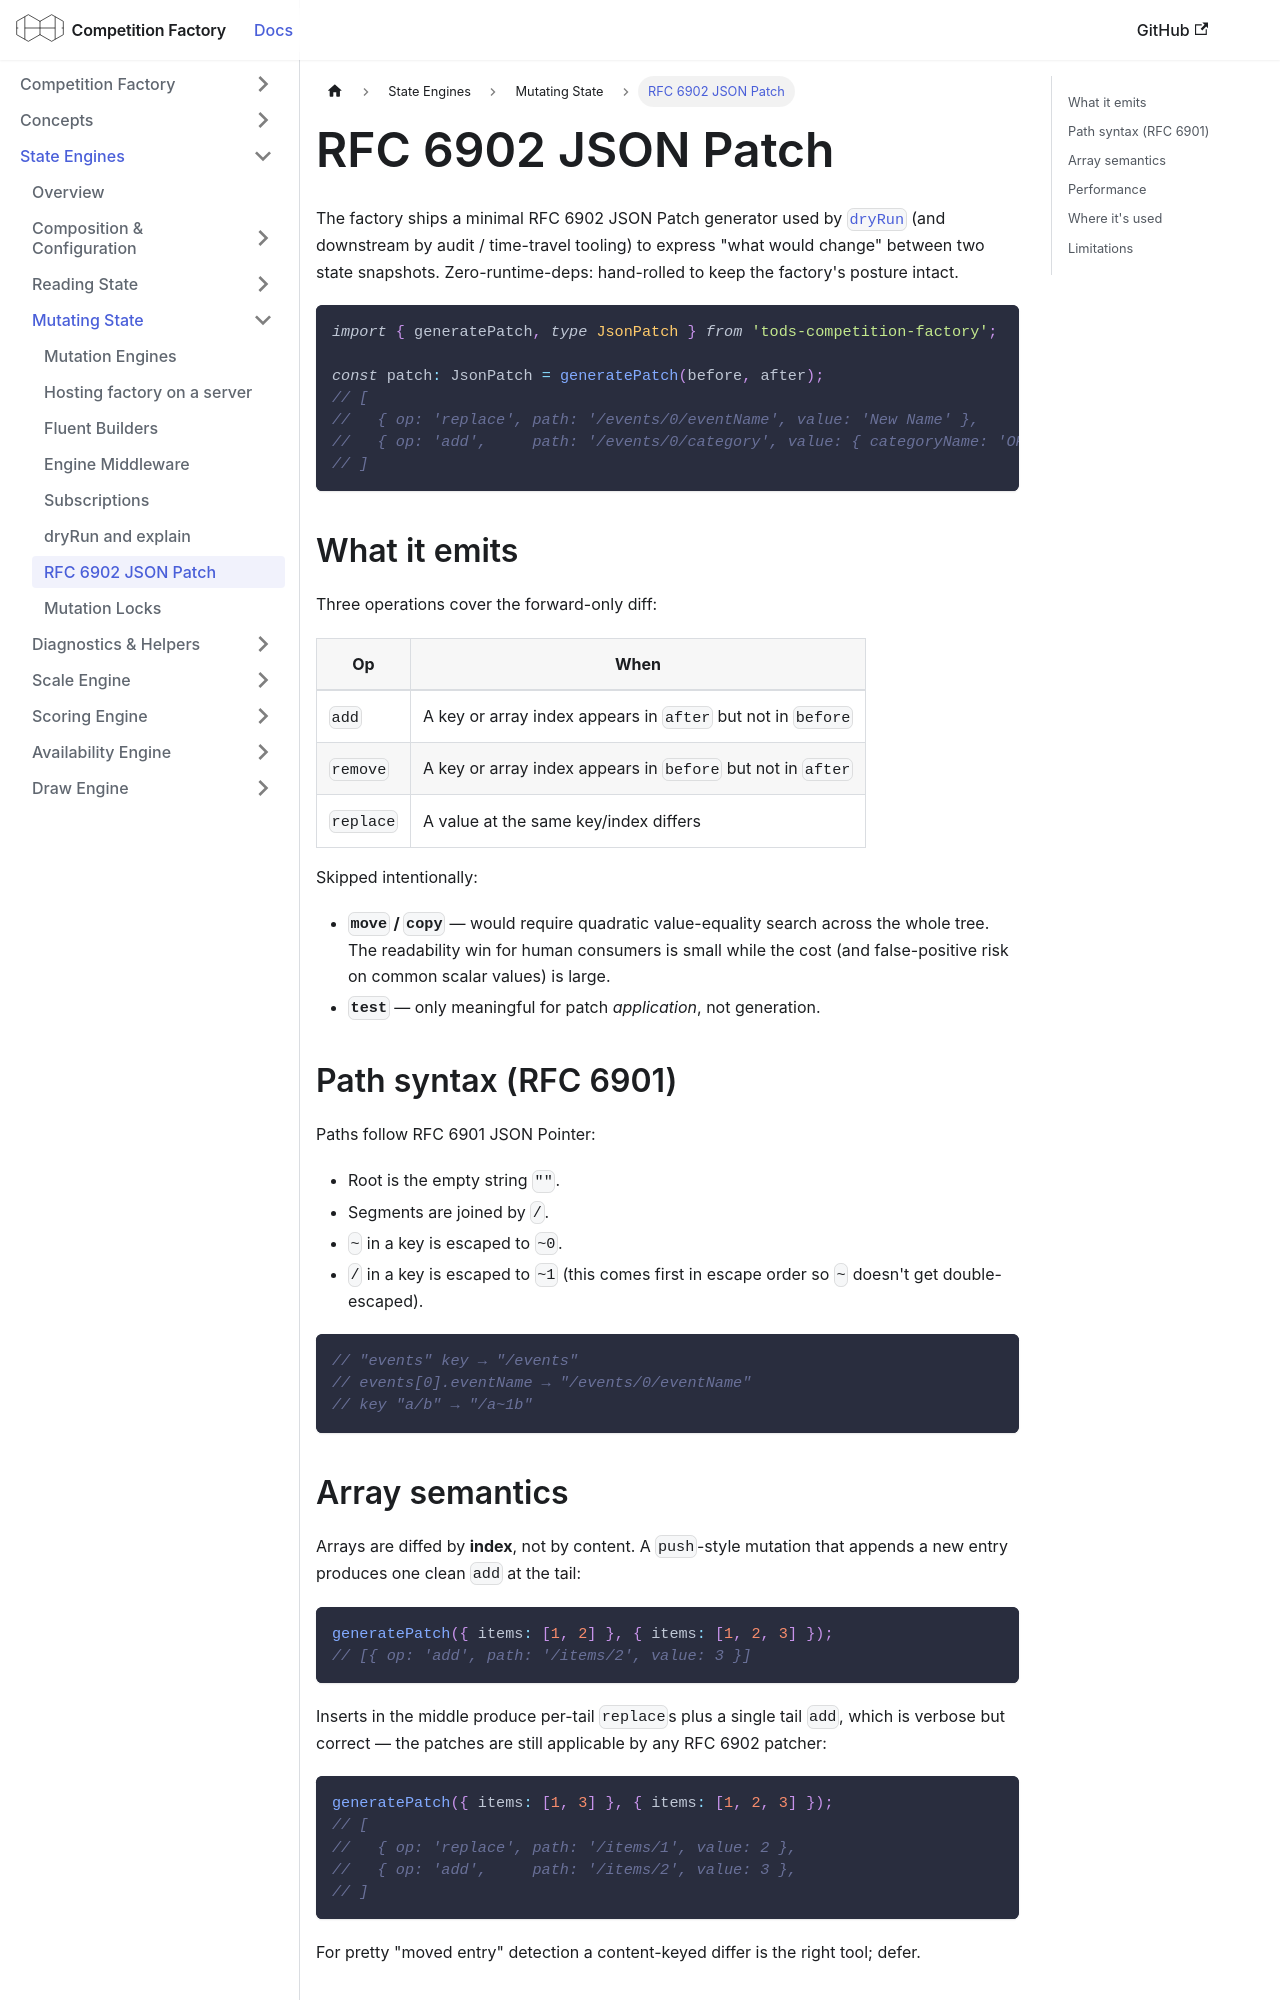

repository: CourtHive/competition-factory · page: docs/engines/json-patch/index.html · generator: docusaurus

---
title: RFC 6902 JSON Patch
---

The factory ships a minimal RFC 6902 JSON Patch generator used by [`dryRun`](./dry-run-explain.md) (and downstream by audit / time-travel tooling) to express "what would change" between two state snapshots. Zero-runtime-deps: hand-rolled to keep the factory's posture intact.

```ts
import { generatePatch, type JsonPatch } from 'tods-competition-factory';

const patch: JsonPatch = generatePatch(before, after);
// [
//   { op: 'replace', path: '/events/0/eventName', value: 'New Name' },
//   { op: 'add',     path: '/events/0/category', value: { categoryName: 'OPEN' } },
// ]
```

## What it emits

Three operations cover the forward-only diff:

| Op        | When                                                        |
| --------- | ----------------------------------------------------------- |
| `add`     | A key or array index appears in `after` but not in `before` |
| `remove`  | A key or array index appears in `before` but not in `after` |
| `replace` | A value at the same key/index differs                       |

Skipped intentionally:

- **`move` / `copy`** — would require quadratic value-equality search across the whole tree. The readability win for human consumers is small while the cost (and false-positive risk on common scalar values) is large.
- **`test`** — only meaningful for patch _application_, not generation.

## Path syntax (RFC 6901)

Paths follow RFC 6901 JSON Pointer:

- Root is the empty string `""`.
- Segments are joined by `/`.
- `~` in a key is escaped to `~0`.
- `/` in a key is escaped to `~1` (this comes first in escape order so `~` doesn't get double-escaped).

```ts
// "events" key → "/events"
// events[0].eventName → "/events/0/eventName"
// key "a/b" → "/a~1b"
```

## Array semantics

Arrays are diffed by **index**, not by content. A `push`-style mutation that appends a new entry produces one clean `add` at the tail:

```ts
generatePatch({ items: [1, 2] }, { items: [1, 2, 3] });
// [{ op: 'add', path: '/items/2', value: 3 }]
```

Inserts in the middle produce per-tail `replace`s plus a single tail `add`, which is verbose but correct — the patches are still applicable by any RFC 6902 patcher:

```ts
generatePatch({ items: [1, 3] }, { items: [1, 2, 3] });
// [
//   { op: 'replace', path: '/items/1', value: 2 },
//   { op: 'add',     path: '/items/2', value: 3 },
// ]
```

For pretty "moved entry" detection a content-keyed differ is the right tool; defer.
